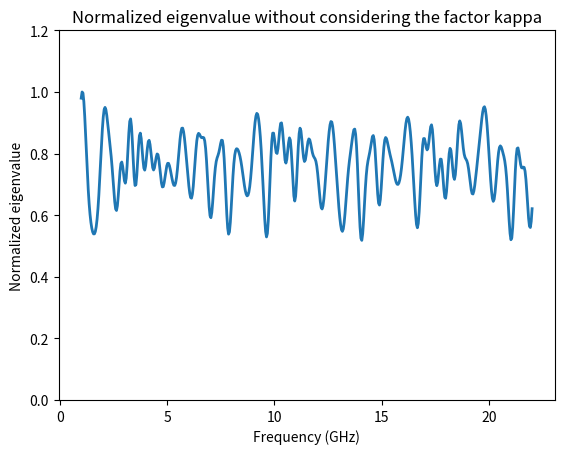

This figure's Python source:
import numpy as np
import matplotlib.pyplot as plt

def compute_lambd(ereff, f, lengths):
    # normalized eigenvalue without the factor kappa (the network ratio).
    c0 = 299792458
    gamma = 2*np.pi*f/c0*np.sqrt(-ereff+1j*np.finfo(complex).eps)    
    inx = np.tril_indices(len(lengths), k=-1)  # get indecies of unique pairs 
    # num_pairs = N*(N-2)*(N**2-1)/8
    lambd = []
    for g in gamma:
        vij   = np.exp(-g*(lengths[inx[0]]-lengths[inx[1]])) - np.exp(g*(lengths[inx[0]]-lengths[inx[1]]))
        z = vij*np.exp(-g*(lengths[inx[0]]+lengths[inx[1]]))
        y = vij*np.exp(g*(lengths[inx[0]]+lengths[inx[1]]))
        W = (np.outer(y,z) - np.outer(z,y)).conj()
        lambd.append(np.sum(abs(W)**2)/2)
    lambd = np.array(lambd)
    return lambd/max(lambd)

if __name__=='__main__':
    c0 = 299792458
    ereff = 1 - 0.00001j
    f = np.linspace(1, 22, 512)*1e9
    gamma = 2*np.pi*f/c0*np.sqrt(-ereff+1j*np.finfo(complex).eps)
    
    lengths = np.array([0, 7, 22, 27, 28, 31, 39, 41, 57, 64])*3e-3

    plt.figure(dpi=150)
    plt.plot(f*1e-9, compute_lambd(ereff, f, lengths), lw=2)
    plt.xlabel('Frequency (GHz)')
    plt.ylabel('Normalized eigenvalue')
    plt.ylim(0,1.2)
    plt.title('Normalized eigenvalue without considering the factor kappa')
    
    plt.show()